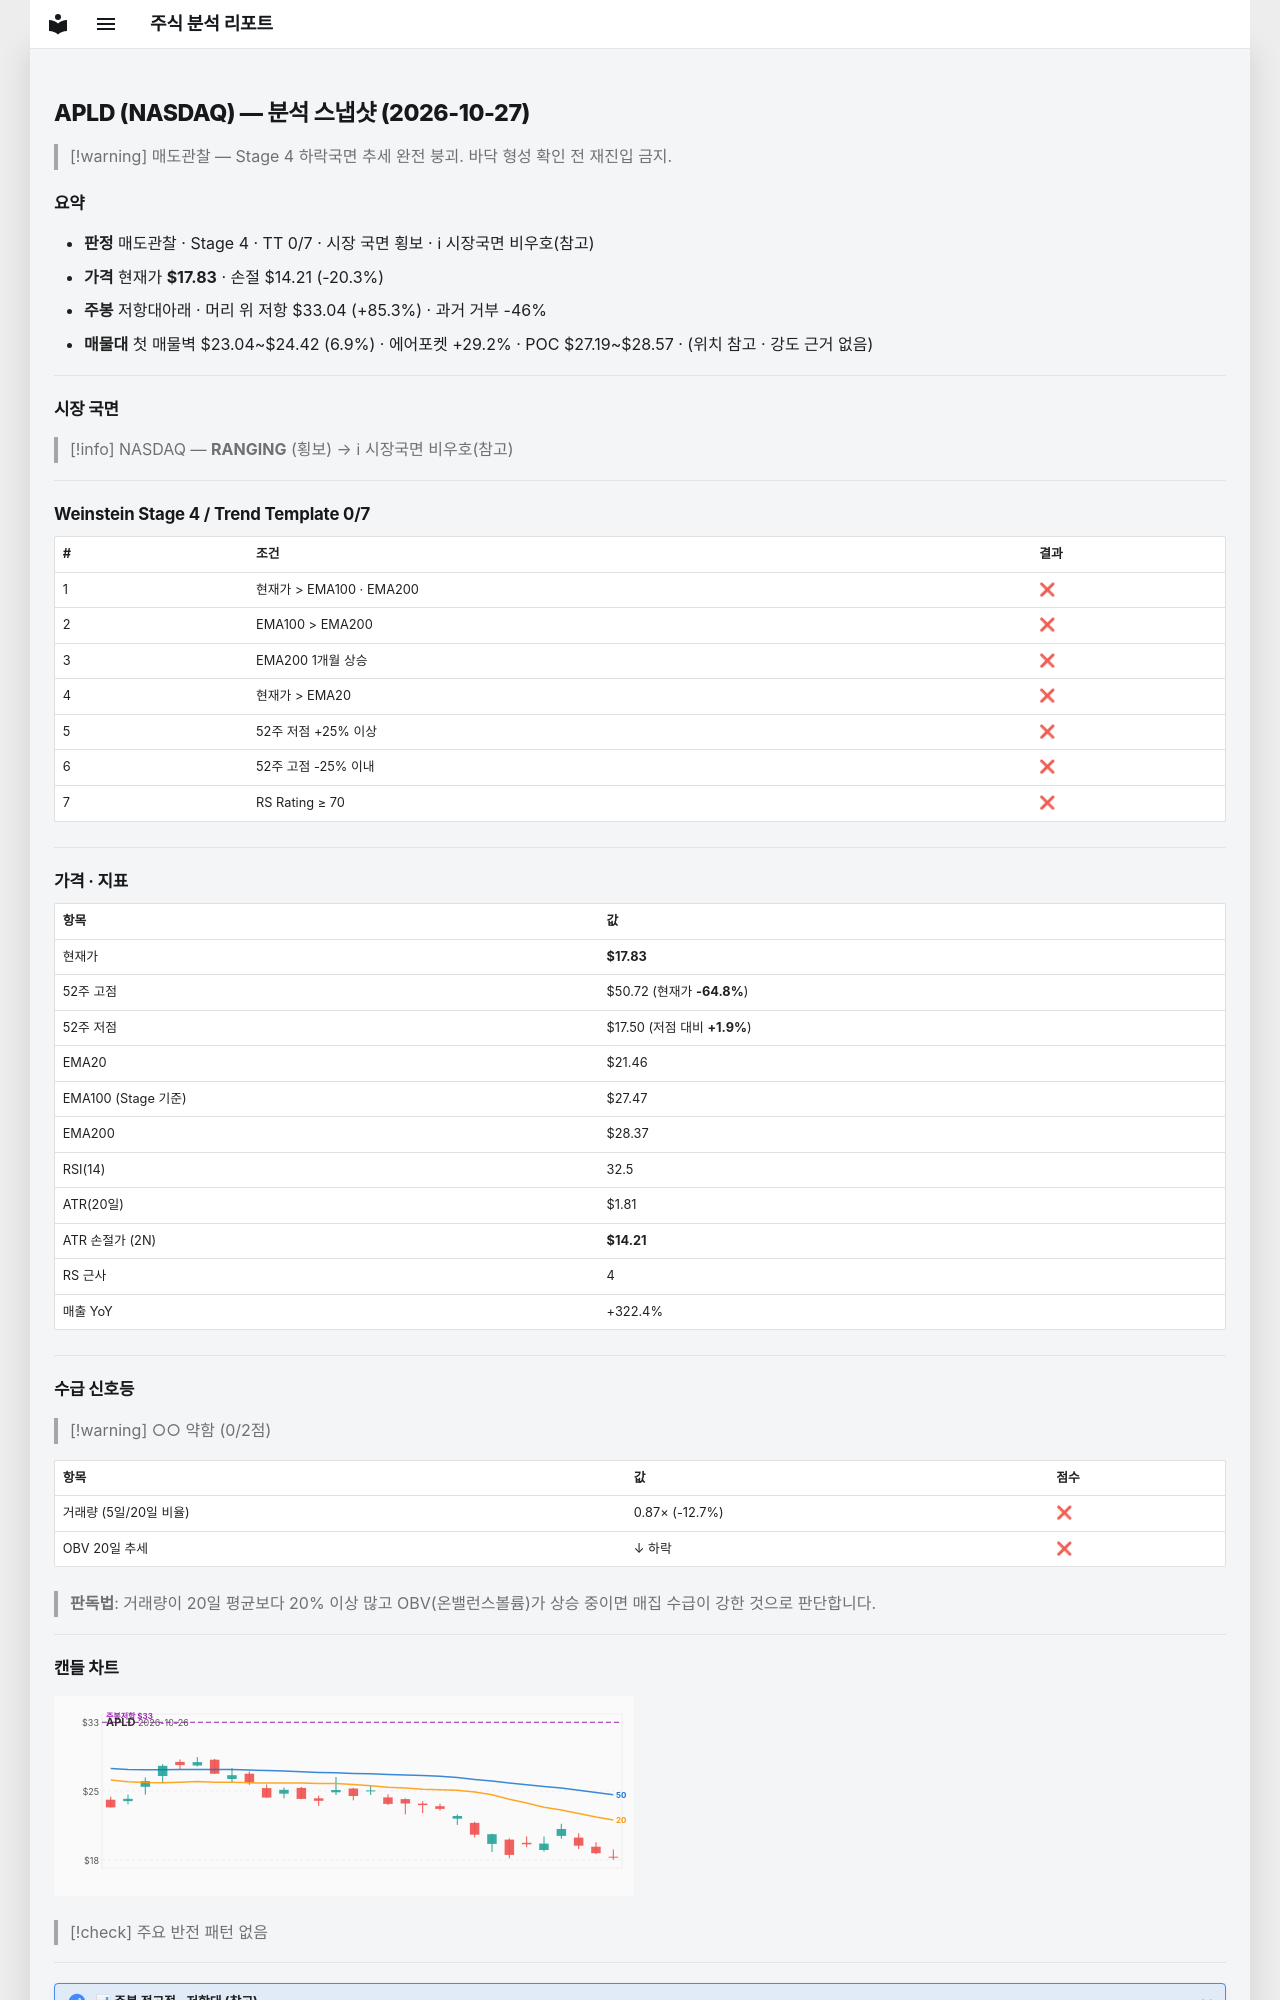

repository: soloandco/stock-reports · page: snapshots/APLD-2026-10-27/index.html · generator: mkdocs

---
type: analysis-snapshot
title: APLD 분석 스냅샷
ticker: APLD
market: NASDAQ
created: 2026-10-27
updated: 2026-10-27
bar-date: 2026-10-26
verdict: 매도관찰
real-rr: 4.20
sma50-gap-pct: -16.9
weekly-position: 저항대아래
weekly-overhead-price: 33.04
weekly-overhead-pct: 85.3
stage: 4
trend-template-score: 0
tt-max: 7
ma-set: ema-20-100-200
price: 17.829999923706055
stop-price: 14.212650039595994
market-regime: RANGING
supply-demand-score: 0/2
supply-demand-label: 약함
status: tracking
tags:
  - stock-agent
  - watchlist
  - APLD
  - analysis
related:
  - "[[analysis-template]]"
---

# APLD (NASDAQ) — 분석 스냅샷 (2026-10-27)

> [!warning] 매도관찰 — Stage 4 하락국면
> 추세 완전 붕괴. 바닥 형성 확인 전 재진입 금지.

## 요약

- **판정** 매도관찰 · Stage 4 · TT 0/7 · 시장 국면 횡보 · ℹ 시장국면 비우호(참고)
- **가격** 현재가 **$17.83** · 손절 $14.21 (-20.3%)
- **주봉** 저항대아래 · 머리 위 저항 $33.04 (+85.3%) · 과거 거부 -46%
- **매물대** 첫 매물벽 $23.04~$24.42 (6.9%) · 에어포켓 +29.2% · POC $27.19~$28.57 · (위치 참고 · 강도 근거 없음)

---

## 시장 국면

> [!info] NASDAQ — **RANGING** (횡보) → ℹ 시장국면 비우호(참고)

---

## Weinstein Stage 4 / Trend Template 0/7

| # | 조건 | 결과 |
|---|------|------|
| 1 | 현재가 > EMA100 · EMA200 | ❌ |
| 2 | EMA100 > EMA200 | ❌ |
| 3 | EMA200 1개월 상승 | ❌ |
| 4 | 현재가 > EMA20 | ❌ |
| 5 | 52주 저점 +25% 이상 | ❌ |
| 6 | 52주 고점 -25% 이내 | ❌ |
| 7 | RS Rating ≥ 70 | ❌ |

---

## 가격 · 지표

| 항목 | 값 |
|------|---|
| 현재가 | **$17.83** |
| 52주 고점 | $50.72 (현재가 **-64.8%**) |
| 52주 저점 | $17.50 (저점 대비 **+1.9%**) |
| EMA20 | $21.46 |
| EMA100 (Stage 기준) | $27.47 |
| EMA200 | $28.37 |
| RSI(14) | 32.5 |
| ATR(20일) | $1.81 |
| ATR 손절가 (2N) | **$14.21** |
| RS 근사 | 4 |
| 매출 YoY | +322.4% |

---
## 수급 신호등

> [!warning] ○○ 약함 (0/2점)

| 항목 | 값 | 점수 |
|------|------|------|
| 거래량 (5일/20일 비율) | 0.87× (-12.7%) | ❌ |
| OBV 20일 추세 | ↓ 하락 | ❌ |

> **판독법**: 거래량이 20일 평균보다 20% 이상 많고 OBV(온밸런스볼륨)가 상승 중이면 매집 수급이 강한 것으로 판단합니다.

---
